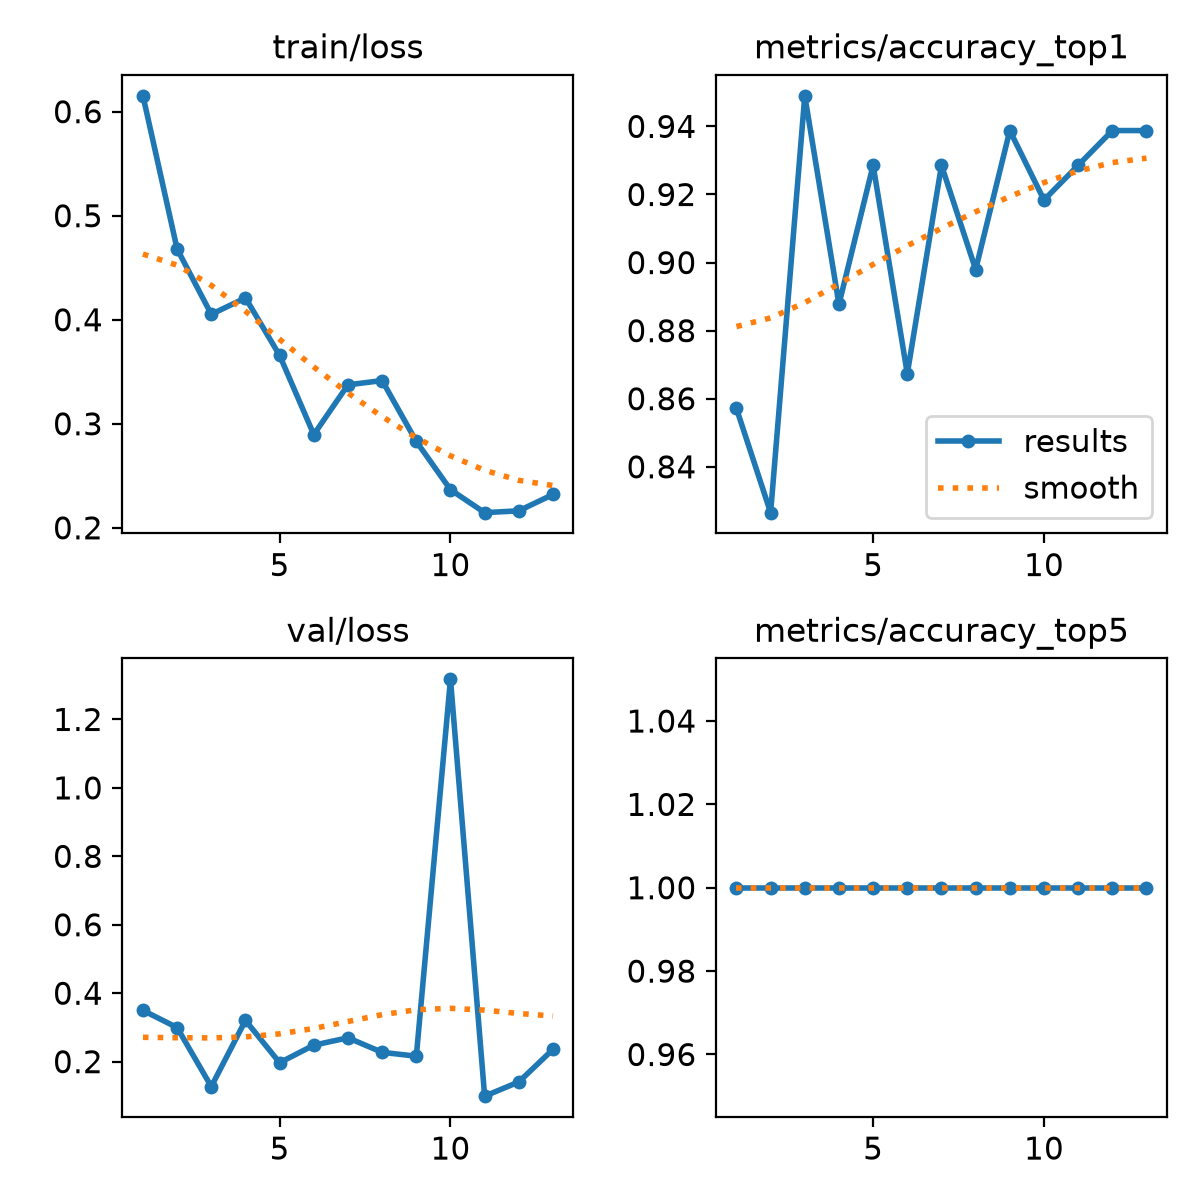

The table this chart was drawn from, first rows:
epoch, time, train/loss, metrics/accuracy_top1, metrics/accuracy_top5, val/loss, lr/pg0, lr/pg1, lr/pg2
1, 62.26, 0.6152, 0.8571, 1, 0.3498, 0.0005446, 0.0005446, 0.0005446
2, 121.4, 0.468, 0.8265, 1, 0.2996, 0.001064, 0.001064, 0.001064
3, 186.6, 0.4052, 0.949, 1, 0.1272, 0.001547, 0.001547, 0.001547
4, 250.5, 0.421, 0.8878, 1, 0.3205, 0.001502, 0.001502, 0.001502
5, 319.5, 0.3657, 0.9286, 1, 0.1969, 0.001447, 0.001447, 0.001447
6, 390.6, 0.2896, 0.8673, 1, 0.2482, 0.001392, 0.001392, 0.001392
7, 464.6, 0.3375, 0.9286, 1, 0.2697, 0.001337, 0.001337, 0.001337
8, 541.1, 0.3415, 0.898, 1, 0.2273, 0.001282, 0.001282, 0.001282
9, 616, 0.283, 0.9388, 1, 0.216, 0.001227, 0.001227, 0.001227
10, 688.3, 0.2367, 0.9184, 1, 1.317, 0.001172, 0.001172, 0.001172
11, 765, 0.2146, 0.9286, 1, 0.09919, 0.001117, 0.001117, 0.001117
12, 840.8, 0.2164, 0.9388, 1, 0.1408, 0.001062, 0.001062, 0.001062
13, 915.7, 0.2321, 0.9388, 1, 0.236, 0.001007, 0.001007, 0.001007
